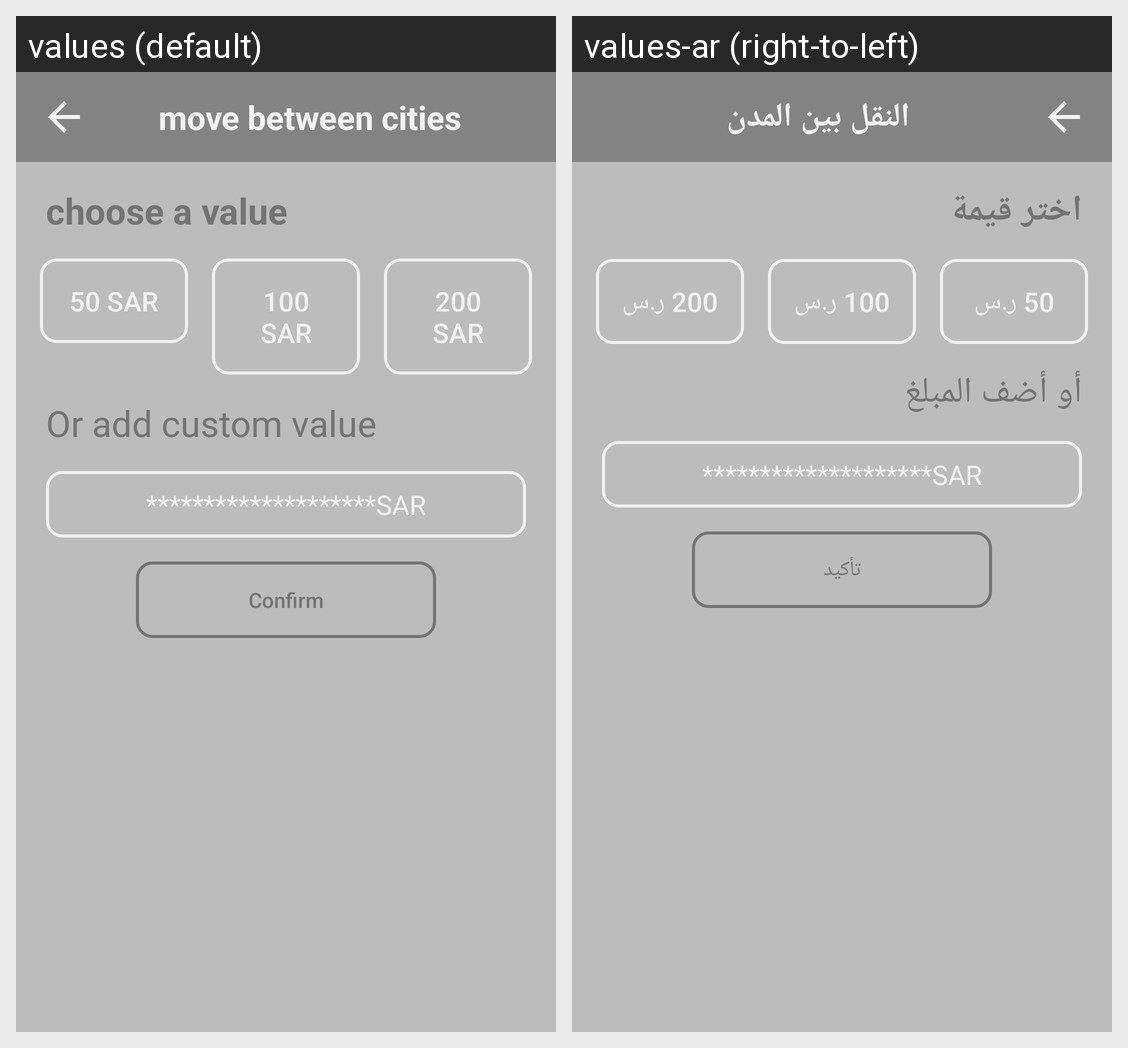

Translations of the strings shown on this Android screen, per locale in the grid:
Android screen res/layout/activity_money_recharge.xml rendered under 2 locales, left to right: values (default), values-ar (right-to-left). Device: Nexus 5 (rendered at 1080×1920; each locale shown at half size, 540×960, under a caption strip naming it); theme AppTheme.
Strings drawn on this screen, with the default value and each locale's value (text and hints the layout hard-codes, and strings that could not be matched under every locale, appear in the picture but are not listed):

move_between_cities
  values: move between cities
  values-ar: النقل بين المدن

choose_a_value
  values: choose a value
  values-ar: اختر قيمة

sar50
  values: 50 SAR
  values-ar: 50 ر.س

sar100
  values: 100 SAR
  values-ar: 100 ر.س

sar200
  values: 200 SAR
  values-ar: 200 ر.س

or_add_custom
  values: Or add custom value
  values-ar: أو أضف المبلغ

confirm
  values: Confirm
  values-ar: تأكيد
